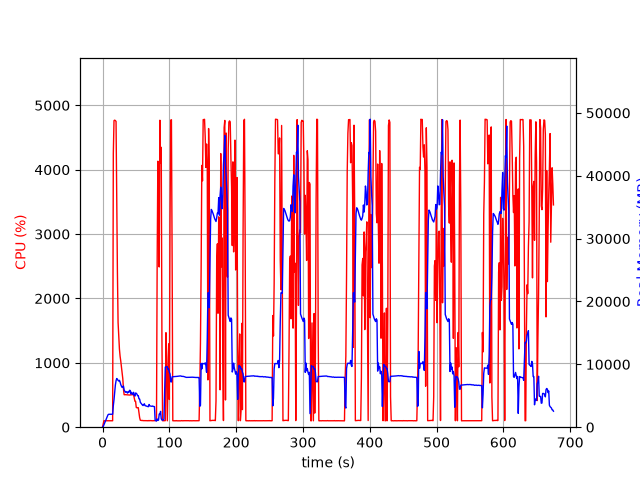

Source data for this figure (header and first rows):
elapsed_time, nproc, cpu, mem_real, mem_virtual
4.8160552978515625e-05, 1, 0.0, 7.672, 3185
1.006, 1, 51.7, 106.9, 782.2
2.013, 1, 99.3, 368.9, 1902
3.02, 1, 100.3, 620.9, 3182
4.026, 1, 99.4, 894.9, 3182
5.033, 1, 100.3, 1125, 5748
6.039, 1, 100.3, 1401, 5748
7.046, 1, 99.3, 1675, 5748
8.056, 1, 100.0, 1951, 5748
9.066, 1, 100.0, 2053, 5236
10.08, 1, 100.1, 2053, 5236
11.08, 1, 99.1, 2050, 5236
12.09, 1, 100.1, 2050, 5236
13.1, 1, 100.1, 2050, 5236
14.11, 1, 100.1, 2050, 5236
15.12, 1, 100.2, 2066, 5761
16.13, 1, 4251, 3425, 10568
17.15, 1, 4763, 4372, 11645
18.17, 1, 4770, 5626, 12890
19.19, 1, 4763, 6699, 14055
20.21, 1, 4750, 7383, 14868
21.23, 1, 3628, 7749, 15434
22.24, 1, 2419, 7624, 15584
23.25, 1, 1627, 7447, 15780
24.26, 1, 1408, 7344, 16066
25.27, 1, 1214, 7457, 16346
26.28, 1, 1102, 7182, 16458
27.28, 1, 1026, 6782, 16514
28.29, 1, 935.5, 6513, 16514
29.3, 1, 843.8, 6326, 16514
30.31, 1, 753.6, 6419, 16850
31.31, 1, 593.7, 6555, 17304
32.32, 1, 504.4, 5905, 17432
33.33, 1, 505.4, 5735, 17432
34.34, 1, 505.4, 5558, 17432
35.34, 1, 504.4, 5625, 17432
36.35, 1, 504.4, 5638, 17432
37.36, 1, 503.4, 5416, 17432
38.37, 1, 502.0, 5616, 17432
39.38, 1, 501.4, 5532, 17432
40.39, 1, 499.8, 5869, 17624
41.4, 1, 501.2, 5840, 17848
42.41, 1, 503.2, 5292, 17848
43.42, 1, 504.1, 5546, 17848
44.43, 1, 504.8, 5289, 17848
45.44, 1, 504.6, 5226, 17848
46.44, 1, 504.0, 5546, 17848
47.45, 1, 453.2, 5067, 17848
48.46, 1, 403.9, 4943, 17848
49.47, 1, 401.6, 5438, 17848
50.48, 1, 306.2, 5395, 17848
51.49, 1, 302.1, 5256, 17848
52.5, 1, 304.0, 5019, 17848
53.51, 1, 303.2, 5012, 17848
54.52, 1, 223.0, 4511, 17848
55.53, 1, 148.7, 4480, 17848
56.54, 1, 108.0, 3962, 17848
57.55, 1, 106.0, 3818, 17848
58.55, 1, 104.1, 3680, 17848
59.56, 1, 105.0, 3543, 17848
... 608 more rows
